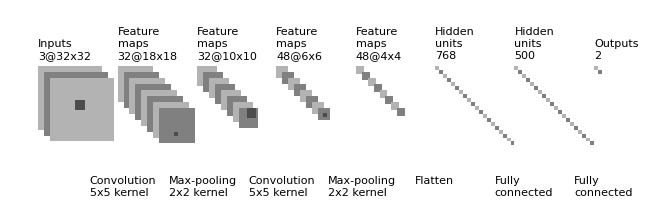

Recreate this plot in Python.

"""
[redacted]
All rights reserved.
Redistribution and use in source and binary forms, with or without
    modification, are permitted provided that the following conditions are met:
1. Redistributions of source code must retain the above copyright notice, this
    list of conditions and the following disclaimer.
2. Redistributions in binary form must reproduce the above copyright notice,
    this list of conditions and the following disclaimer in the documentation
    and/or other materials provided with the distribution.
3. Neither the name of the copyright holder nor the names of its contributors
    may be used to endorse or promote products derived from this software
    without specific prior written permission.
THIS SOFTWARE IS PROVIDED BY THE COPYRIGHT HOLDERS AND CONTRIBUTORS "AS IS"
    AND ANY EXPRESS OR IMPLIED WARRANTIES, INCLUDING, BUT NOT LIMITED TO, THE
    IMPLIED WARRANTIES OF MERCHANTABILITY AND FITNESS FOR A PARTICULAR PURPOSE
    ARE DISCLAIMED. IN NO EVENT SHALL THE COPYRIGHT HOLDER OR CONTRIBUTORS BE
    LIABLE FOR ANY DIRECT, INDIRECT, INCIDENTAL, SPECIAL, EXEMPLARY, OR
    CONSEQUENTIAL DAMAGES (INCLUDING, BUT NOT LIMITED TO, PROCUREMENT OF
    SUBSTITUTE GOODS OR SERVICES; LOSS OF USE, DATA, OR PROFITS; OR BUSINESS
    INTERRUPTION) HOWEVER CAUSED AND ON ANY THEORY OF LIABILITY, WHETHER IN
    CONTRACT, STRICT LIABILITY, OR TORT (INCLUDING NEGLIGENCE OR OTHERWISE)
    ARISING IN ANY WAY OUT OF THE USE OF THIS SOFTWARE, EVEN IF ADVISED OF THE
    POSSIBILITY OF SUCH DAMAGE.
"""


import os
import numpy as np
import matplotlib.pyplot as plt
plt.rcdefaults()
from matplotlib.lines import Line2D
from matplotlib.patches import Rectangle
from matplotlib.collections import PatchCollection


NumConvMax = 8
NumFcMax = 20
White = 1.
Light = 0.7
Medium = 0.5
Dark = 0.3
Black = 0.


def add_layer(patches, colors, size=24, num=5,
              top_left=[0, 0],
              loc_diff=[3, -3],
              ):
    # add a rectangle
    top_left = np.array(top_left)
    loc_diff = np.array(loc_diff)
    loc_start = top_left - np.array([0, size])
    for ind in range(num):
        patches.append(Rectangle(loc_start + ind * loc_diff, size, size))
        if ind % 2:
            colors.append(Medium)
        else:
            colors.append(Light)


def add_mapping(patches, colors, start_ratio, patch_size, ind_bgn,
                top_left_list, loc_diff_list, num_show_list, size_list):

    start_loc = top_left_list[ind_bgn] \
        + (num_show_list[ind_bgn] - 1) * np.array(loc_diff_list[ind_bgn]) \
        + np.array([start_ratio[0] * size_list[ind_bgn],
                    -start_ratio[1] * size_list[ind_bgn]])

    end_loc = top_left_list[ind_bgn + 1] \
        + (num_show_list[ind_bgn + 1] - 1) \
        * np.array(loc_diff_list[ind_bgn + 1]) \
        + np.array([(start_ratio[0] + .5 * patch_size / size_list[ind_bgn]) *
                    size_list[ind_bgn + 1],
                    -(start_ratio[1] - .5 * patch_size / size_list[ind_bgn]) *
                    size_list[ind_bgn + 1]])

    patches.append(Rectangle(start_loc, patch_size, patch_size))
    colors.append(Dark)
    patches.append(Line2D([start_loc[0], end_loc[0]],
                          [start_loc[1], end_loc[1]]))
    colors.append(Black)
    patches.append(Line2D([start_loc[0] + patch_size, end_loc[0]],
                          [start_loc[1], end_loc[1]]))
    colors.append(Black)
    patches.append(Line2D([start_loc[0], end_loc[0]],
                          [start_loc[1] + patch_size, end_loc[1]]))
    colors.append(Black)
    patches.append(Line2D([start_loc[0] + patch_size, end_loc[0]],
                          [start_loc[1] + patch_size, end_loc[1]]))
    colors.append(Black)


def label(xy, text, xy_off=[0, 4]):
    plt.text(xy[0] + xy_off[0], xy[1] + xy_off[1], text,
             family='sans-serif', size=8)


if __name__ == '__main__':

    fc_unit_size = 2
    layer_width = 40

    patches = []
    colors = []

    fig, ax = plt.subplots()


    ############################
    # conv layers
    size_list = [32, 18, 10, 6, 4]
    num_list = [3, 32, 32, 48, 48]
    x_diff_list = [0, layer_width, layer_width, layer_width, layer_width]
    text_list = ['Inputs'] + ['Feature\nmaps'] * (len(size_list) - 1)
    loc_diff_list = [[3, -3]] * len(size_list)

    num_show_list = list(map(min, num_list, [NumConvMax] * len(num_list)))
    top_left_list = np.c_[np.cumsum(x_diff_list), np.zeros(len(x_diff_list))]

    for ind in range(len(size_list)):
        add_layer(patches, colors, size=size_list[ind],
                  num=num_show_list[ind],
                  top_left=top_left_list[ind], loc_diff=loc_diff_list[ind])
        label(top_left_list[ind], text_list[ind] + '\n{}@{}x{}'.format(
            num_list[ind], size_list[ind], size_list[ind]))


    ############################
    # in between layers
    start_ratio_list = [[0.4, 0.5], [0.4, 0.8], [0.4, 0.5], [0.4, 0.8]]
    patch_size_list = [5, 2, 5, 2]
    ind_bgn_list = range(len(patch_size_list))
    text_list = ['Convolution', 'Max-pooling', 'Convolution', 'Max-pooling']

    for ind in range(len(patch_size_list)):
        add_mapping(patches, colors, start_ratio_list[ind],
                    patch_size_list[ind], ind,
                    top_left_list, loc_diff_list, num_show_list, size_list)
        label(top_left_list[ind], text_list[ind] + '\n{}x{} kernel'.format(
            patch_size_list[ind], patch_size_list[ind]), xy_off=[26, -65])


    ############################
    # fully connected layers
    size_list = [fc_unit_size, fc_unit_size, fc_unit_size]
    num_list = [768, 500, 2]
    num_show_list = list(map(min, num_list, [NumFcMax] * len(num_list)))
    x_diff_list = [sum(x_diff_list) + layer_width, layer_width, layer_width]
    top_left_list = np.c_[np.cumsum(x_diff_list), np.zeros(len(x_diff_list))]
    loc_diff_list = [[fc_unit_size, -fc_unit_size]] * len(top_left_list)
    text_list = ['Hidden\nunits'] * (len(size_list) - 1) + ['Outputs']

    for ind in range(len(size_list)):
        add_layer(patches, colors, size=size_list[ind], num=num_show_list[ind],
                  top_left=top_left_list[ind], loc_diff=loc_diff_list[ind])
        label(top_left_list[ind], text_list[ind] + '\n{}'.format(
            num_list[ind]))

    text_list = ['Flatten\n', 'Fully\nconnected', 'Fully\nconnected']

    for ind in range(len(size_list)):
        label(top_left_list[ind], text_list[ind], xy_off=[-10, -65])

    ############################
    colors += [0, 1]
    collection = PatchCollection(patches, cmap=plt.cm.gray)
    collection.set_array(np.array(colors))
    ax.add_collection(collection)
    plt.tight_layout()
    plt.axis('equal')
    plt.axis('off')
    plt.show()
    fig.set_size_inches(8, 2.5)

    fig_dir = './'
    fig_ext = '.png'
    fig.savefig(os.path.join(fig_dir, 'convnet_fig' + fig_ext),
                bbox_inches='tight', pad_inches=0)

